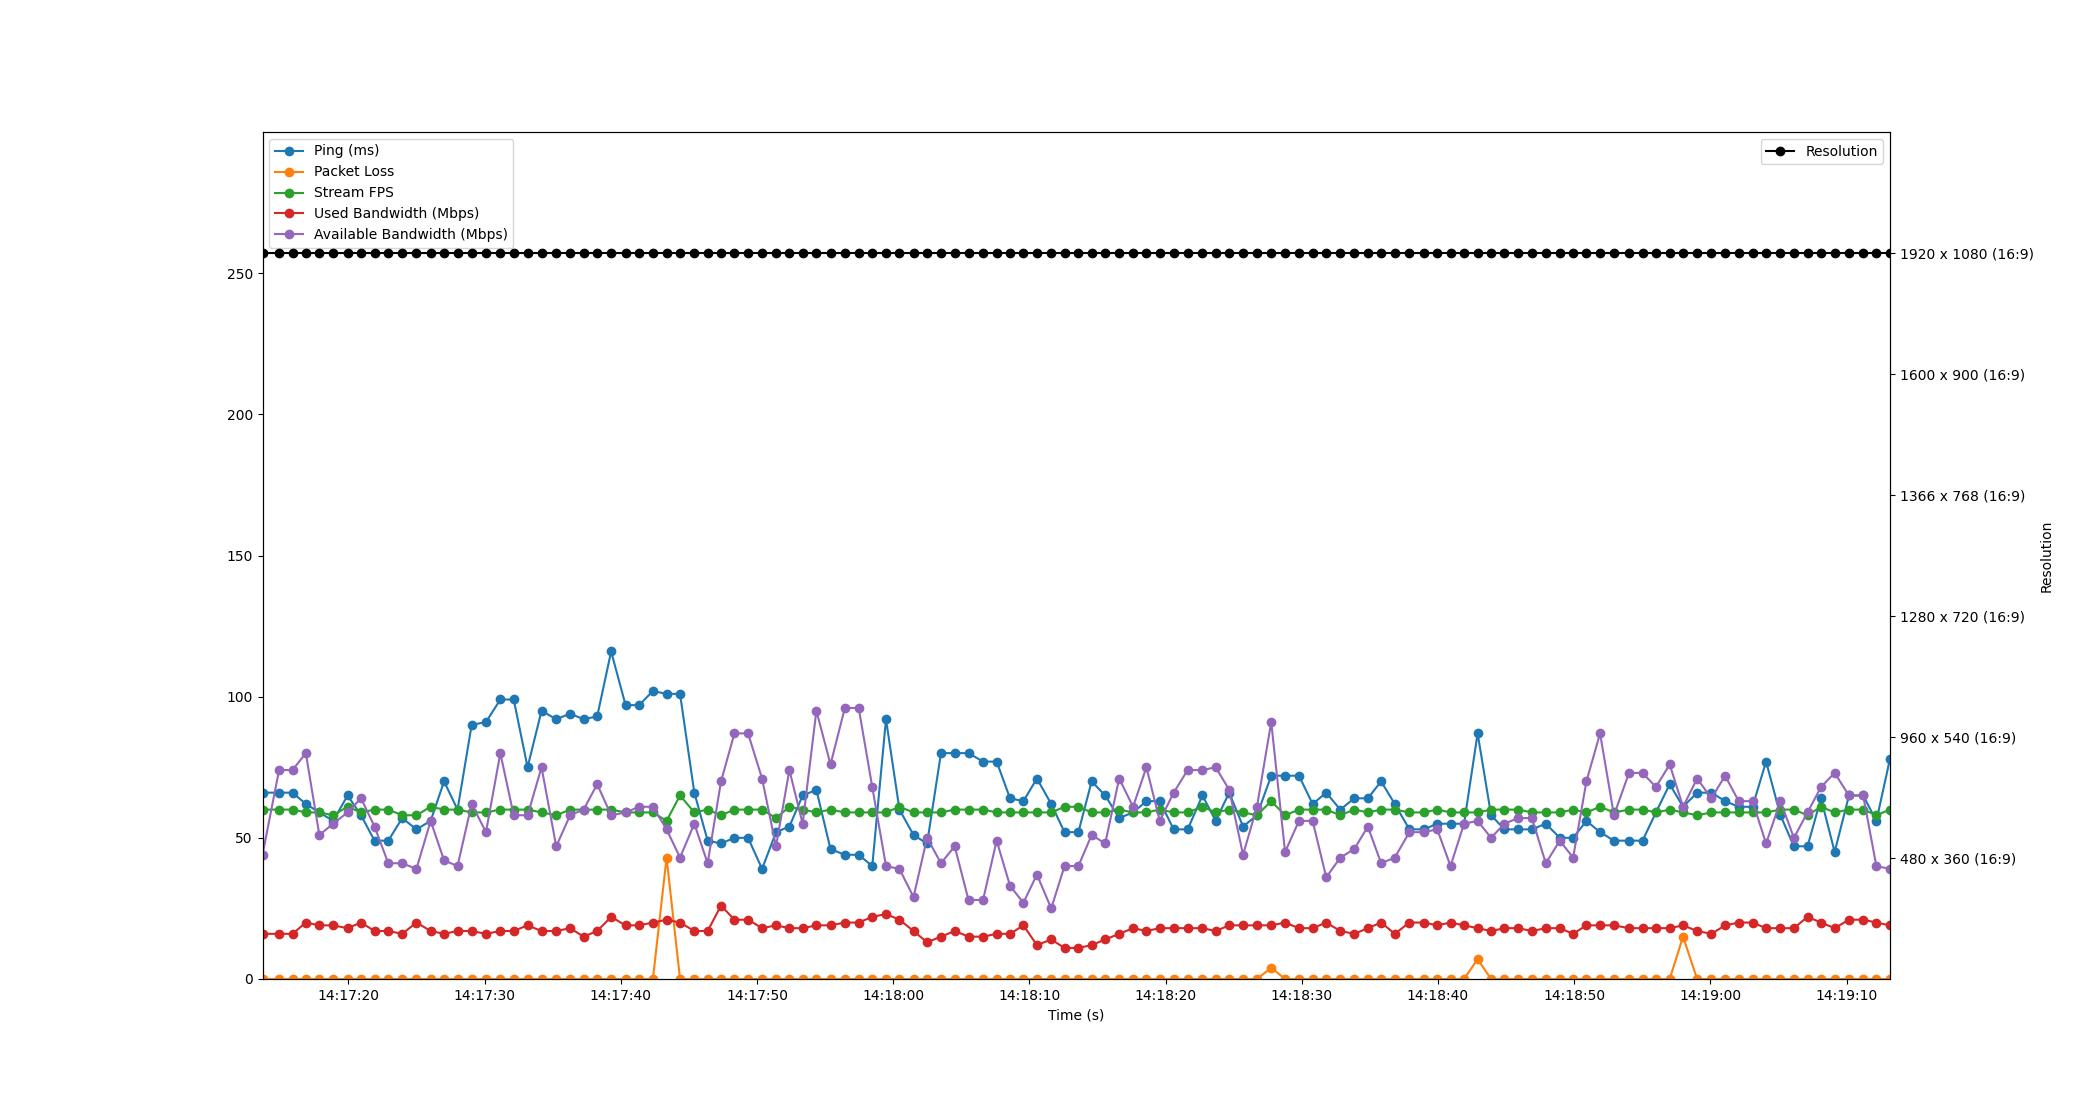

The file beside this chart, header and first rows:
Time, Timestamp, Ping, Packet Loss, Stream FPS, Used Bandwidth, Resolution, Available Bandwidth
1.6689300537109375e-06, 2023-07-10 14:17:13.695241, 66, 0, 60, 16, 1920 x 1080 (16:9), 44
1.217, 2023-07-10 14:17:14.912188, 66, 0, 60, 16, 1920 x 1080 (16:9), 74
2.205, 2023-07-10 14:17:15.900170, 66, 0, 60, 16, 1920 x 1080 (16:9), 74
3.18, 2023-07-10 14:17:16.875343, 62, 0, 59, 20, 1920 x 1080 (16:9), 80
4.175, 2023-07-10 14:17:17.870474, 59, 0, 59, 19, 1920 x 1080 (16:9), 51
5.185, 2023-07-10 14:17:18.879797, 56, 0, 58, 19, 1920 x 1080 (16:9), 55
6.249, 2023-07-10 14:17:19.944299, 65, 0, 61, 18, 1920 x 1080 (16:9), 59
7.235, 2023-07-10 14:17:20.929993, 58, 0, 59, 20, 1920 x 1080 (16:9), 64
8.225, 2023-07-10 14:17:21.920433, 49, 0, 60, 17, 1920 x 1080 (16:9), 54
9.236, 2023-07-10 14:17:22.931068, 49, 0, 60, 17, 1920 x 1080 (16:9), 41
10.26, 2023-07-10 14:17:23.954092, 57, 0, 58, 16, 1920 x 1080 (16:9), 41
11.3, 2023-07-10 14:17:24.998590, 53, 0, 58, 20, 1920 x 1080 (16:9), 39
12.35, 2023-07-10 14:17:26.041435, 56, 0, 61, 17, 1920 x 1080 (16:9), 56
13.33, 2023-07-10 14:17:27.026703, 70, 0, 60, 16, 1920 x 1080 (16:9), 42
14.32, 2023-07-10 14:17:28.015173, 60, 0, 60, 17, 1920 x 1080 (16:9), 40
15.36, 2023-07-10 14:17:29.052896, 90, 0, 59, 17, 1920 x 1080 (16:9), 62
16.41, 2023-07-10 14:17:30.102553, 91, 0, 59, 16, 1920 x 1080 (16:9), 52
17.46, 2023-07-10 14:17:31.158492, 99, 0, 60, 17, 1920 x 1080 (16:9), 80
18.44, 2023-07-10 14:17:32.138278, 99, 0, 60, 17, 1920 x 1080 (16:9), 58
19.46, 2023-07-10 14:17:33.157730, 75, 0, 60, 19, 1920 x 1080 (16:9), 58
20.49, 2023-07-10 14:17:34.183227, 95, 0, 59, 17, 1920 x 1080 (16:9), 75
21.57, 2023-07-10 14:17:35.261191, 92, 0, 58, 17, 1920 x 1080 (16:9), 47
22.59, 2023-07-10 14:17:36.280476, 94, 0, 60, 18, 1920 x 1080 (16:9), 58
23.58, 2023-07-10 14:17:37.272423, 92, 0, 60, 15, 1920 x 1080 (16:9), 60
24.57, 2023-07-10 14:17:38.268898, 93, 0, 60, 17, 1920 x 1080 (16:9), 69
25.6, 2023-07-10 14:17:39.292447, 116, 0, 60, 22, 1920 x 1080 (16:9), 58
26.66, 2023-07-10 14:17:40.352909, 97, 0, 59, 19, 1920 x 1080 (16:9), 59
27.65, 2023-07-10 14:17:41.344890, 97, 0, 59, 19, 1920 x 1080 (16:9), 61
28.67, 2023-07-10 14:17:42.360283, 102, 0, 59, 20, 1920 x 1080 (16:9), 61
29.67, 2023-07-10 14:17:43.362479, 101, 43, 56, 21, 1920 x 1080 (16:9), 53
30.66, 2023-07-10 14:17:44.351453, 101, 0, 65, 20, 1920 x 1080 (16:9), 43
31.7, 2023-07-10 14:17:45.399757, 66, 0, 59, 17, 1920 x 1080 (16:9), 55
32.68, 2023-07-10 14:17:46.378513, 49, 0, 60, 17, 1920 x 1080 (16:9), 41
33.67, 2023-07-10 14:17:47.360869, 48, 0, 58, 26, 1920 x 1080 (16:9), 70
34.65, 2023-07-10 14:17:48.346482, 50, 0, 60, 21, 1920 x 1080 (16:9), 87
35.65, 2023-07-10 14:17:49.345730, 50, 0, 60, 21, 1920 x 1080 (16:9), 87
36.68, 2023-07-10 14:17:50.374497, 39, 0, 60, 18, 1920 x 1080 (16:9), 71
37.7, 2023-07-10 14:17:51.398103, 52, 0, 57, 19, 1920 x 1080 (16:9), 47
38.68, 2023-07-10 14:17:52.379766, 54, 0, 61, 18, 1920 x 1080 (16:9), 74
39.66, 2023-07-10 14:17:53.354339, 65, 0, 60, 18, 1920 x 1080 (16:9), 55
40.67, 2023-07-10 14:17:54.362572, 67, 0, 59, 19, 1920 x 1080 (16:9), 95
41.71, 2023-07-10 14:17:55.400473, 46, 0, 60, 19, 1920 x 1080 (16:9), 76
42.76, 2023-07-10 14:17:56.452184, 44, 0, 59, 20, 1920 x 1080 (16:9), 96
43.77, 2023-07-10 14:17:57.468617, 44, 0, 59, 20, 1920 x 1080 (16:9), 96
44.77, 2023-07-10 14:17:58.464588, 40, 0, 59, 22, 1920 x 1080 (16:9), 68
45.78, 2023-07-10 14:17:59.472772, 92, 0, 59, 23, 1920 x 1080 (16:9), 40
46.77, 2023-07-10 14:18:00.462484, 60, 0, 61, 21, 1920 x 1080 (16:9), 39
47.8, 2023-07-10 14:18:01.494311, 51, 0, 59, 17, 1920 x 1080 (16:9), 29
48.8, 2023-07-10 14:18:02.490559, 48, 0, 59, 13, 1920 x 1080 (16:9), 50
49.82, 2023-07-10 14:18:03.510482, 80, 0, 59, 15, 1920 x 1080 (16:9), 41
50.82, 2023-07-10 14:18:04.515944, 80, 0, 60, 17, 1920 x 1080 (16:9), 47
51.84, 2023-07-10 14:18:05.532453, 80, 0, 60, 15, 1920 x 1080 (16:9), 28
52.9, 2023-07-10 14:18:06.598537, 77, 0, 60, 15, 1920 x 1080 (16:9), 28
53.9, 2023-07-10 14:18:07.598596, 77, 0, 59, 16, 1920 x 1080 (16:9), 49
54.88, 2023-07-10 14:18:08.580161, 64, 0, 59, 16, 1920 x 1080 (16:9), 33
55.87, 2023-07-10 14:18:09.562539, 63, 0, 59, 19, 1920 x 1080 (16:9), 27
56.86, 2023-07-10 14:18:10.554008, 71, 0, 59, 12, 1920 x 1080 (16:9), 37
57.91, 2023-07-10 14:18:11.604944, 62, 0, 59, 14, 1920 x 1080 (16:9), 25
58.89, 2023-07-10 14:18:12.581464, 52, 0, 61, 11, 1920 x 1080 (16:9), 40
59.9, 2023-07-10 14:18:13.597325, 52, 0, 61, 11, 1920 x 1080 (16:9), 40
... 59 more rows
